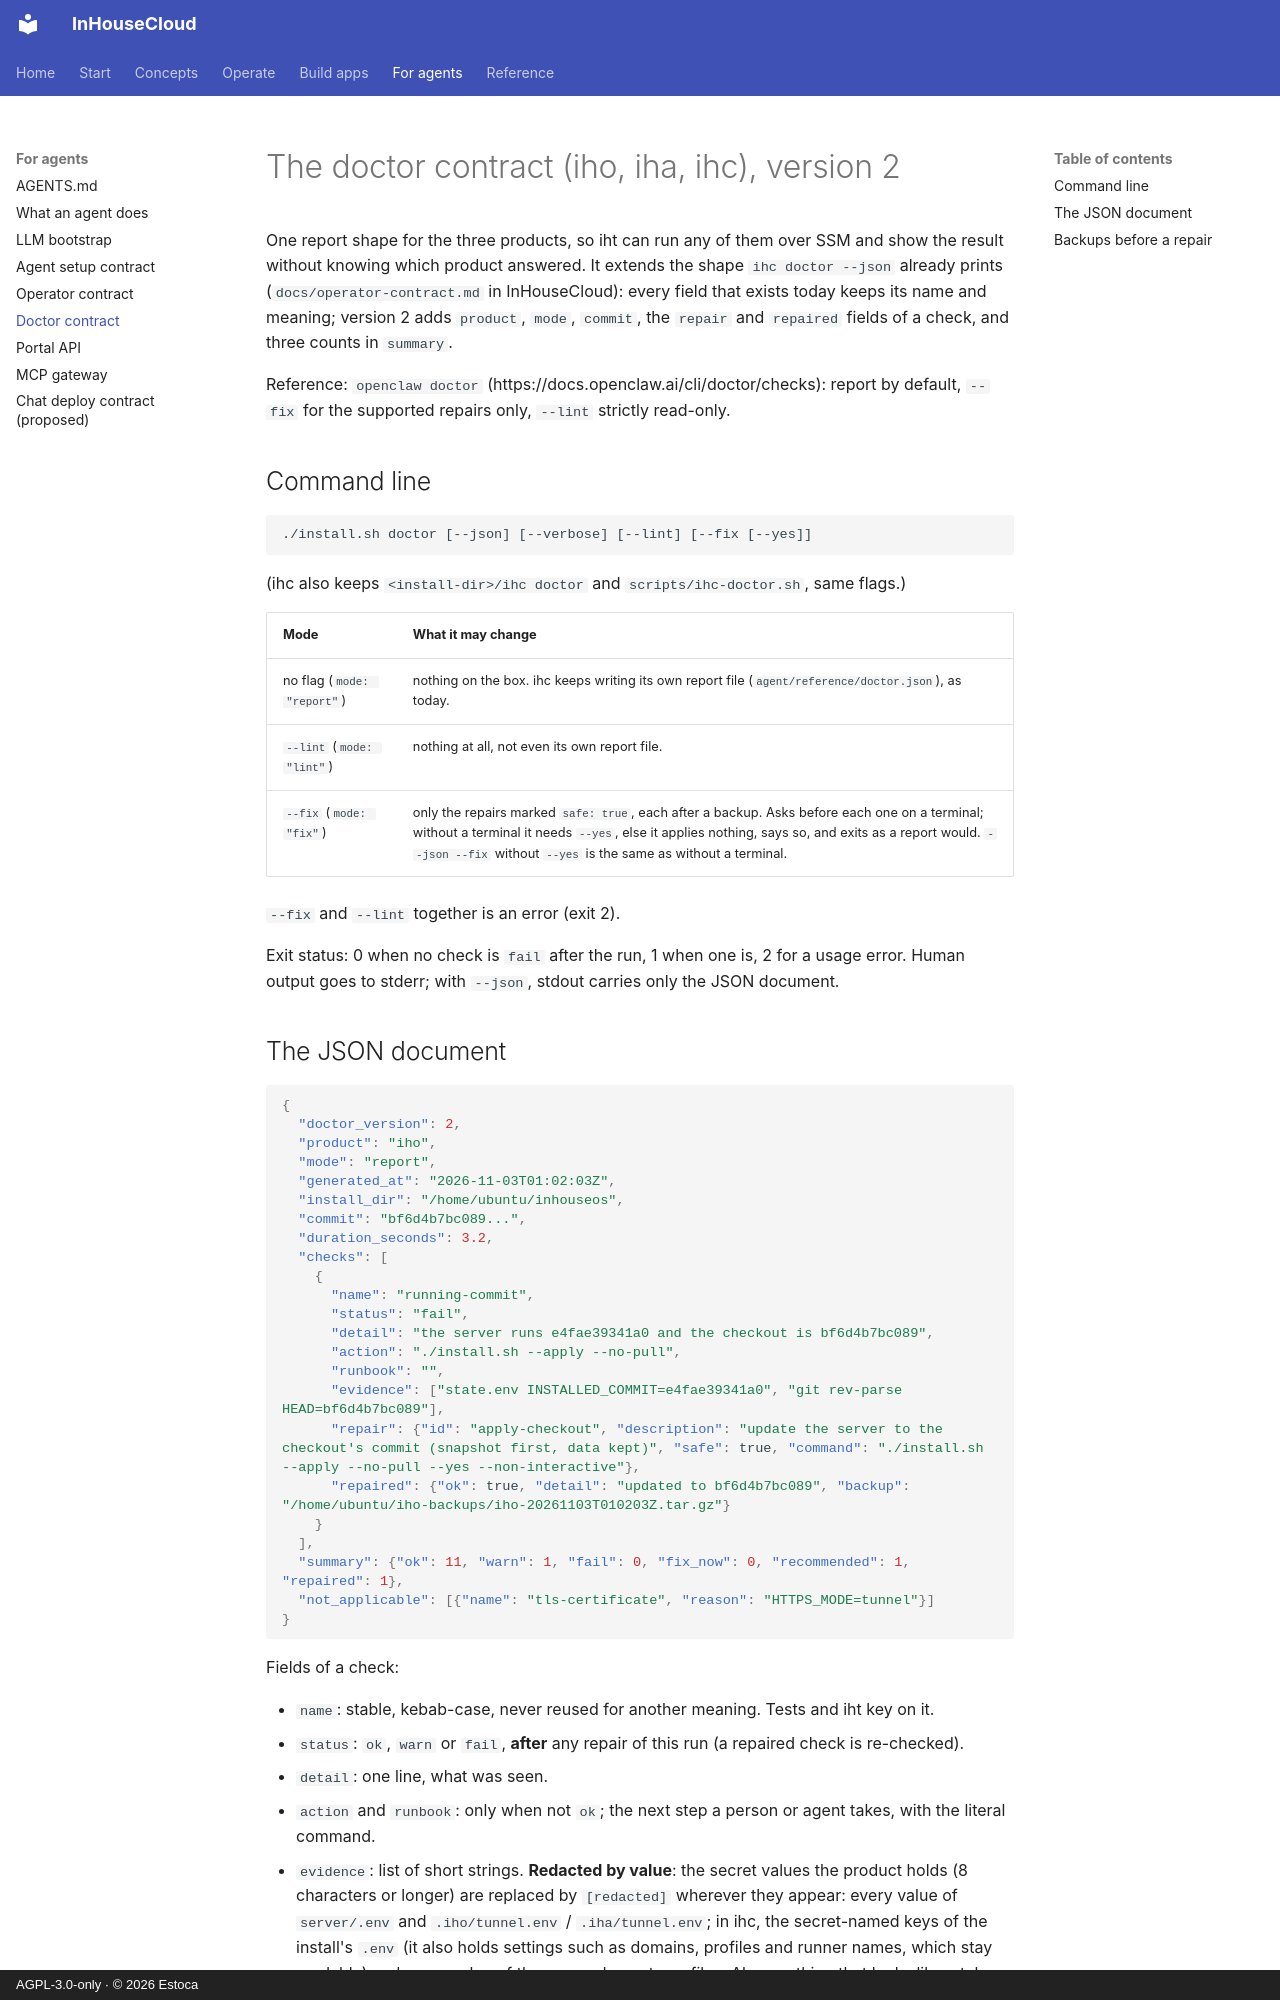

repository: Estoca/inhousecloud · page: doctor-contract/index.html · generator: mkdocs · copyright: AGPL-3.0-only · © 2026 Estoca

# The doctor contract (iho, iha, ihc), version 2

One report shape for the three products, so iht can run any of them over SSM and show the
result without knowing which product answered. It extends the shape `ihc doctor --json`
already prints (`docs/operator-contract.md` in InHouseCloud): every field that exists today
keeps its name and meaning; version 2 adds `product`, `mode`, `commit`, the `repair` and
`repaired` fields of a check, and three counts in `summary`.

Reference: `openclaw doctor` (https://docs.openclaw.ai/cli/doctor/checks): report by default,
`--fix` for the supported repairs only, `--lint` strictly read-only.

## Command line

    ./install.sh doctor [--json] [--verbose] [--lint] [--fix [--yes]]

(ihc also keeps `<install-dir>/ihc doctor` and `scripts/ihc-doctor.sh`, same flags.)

| Mode | What it may change |
|---|---|
| no flag (`mode: "report"`) | nothing on the box. ihc keeps writing its own report file (`agent/reference/doctor.json`), as today. |
| `--lint` (`mode: "lint"`) | nothing at all, not even its own report file. |
| `--fix` (`mode: "fix"`) | only the repairs marked `safe: true`, each after a backup. Asks before each one on a terminal; without a terminal it needs `--yes`, else it applies nothing, says so, and exits as a report would. `--json --fix` without `--yes` is the same as without a terminal. |

`--fix` and `--lint` together is an error (exit 2).

Exit status: 0 when no check is `fail` after the run, 1 when one is, 2 for a usage error.
Human output goes to stderr; with `--json`, stdout carries only the JSON document.
